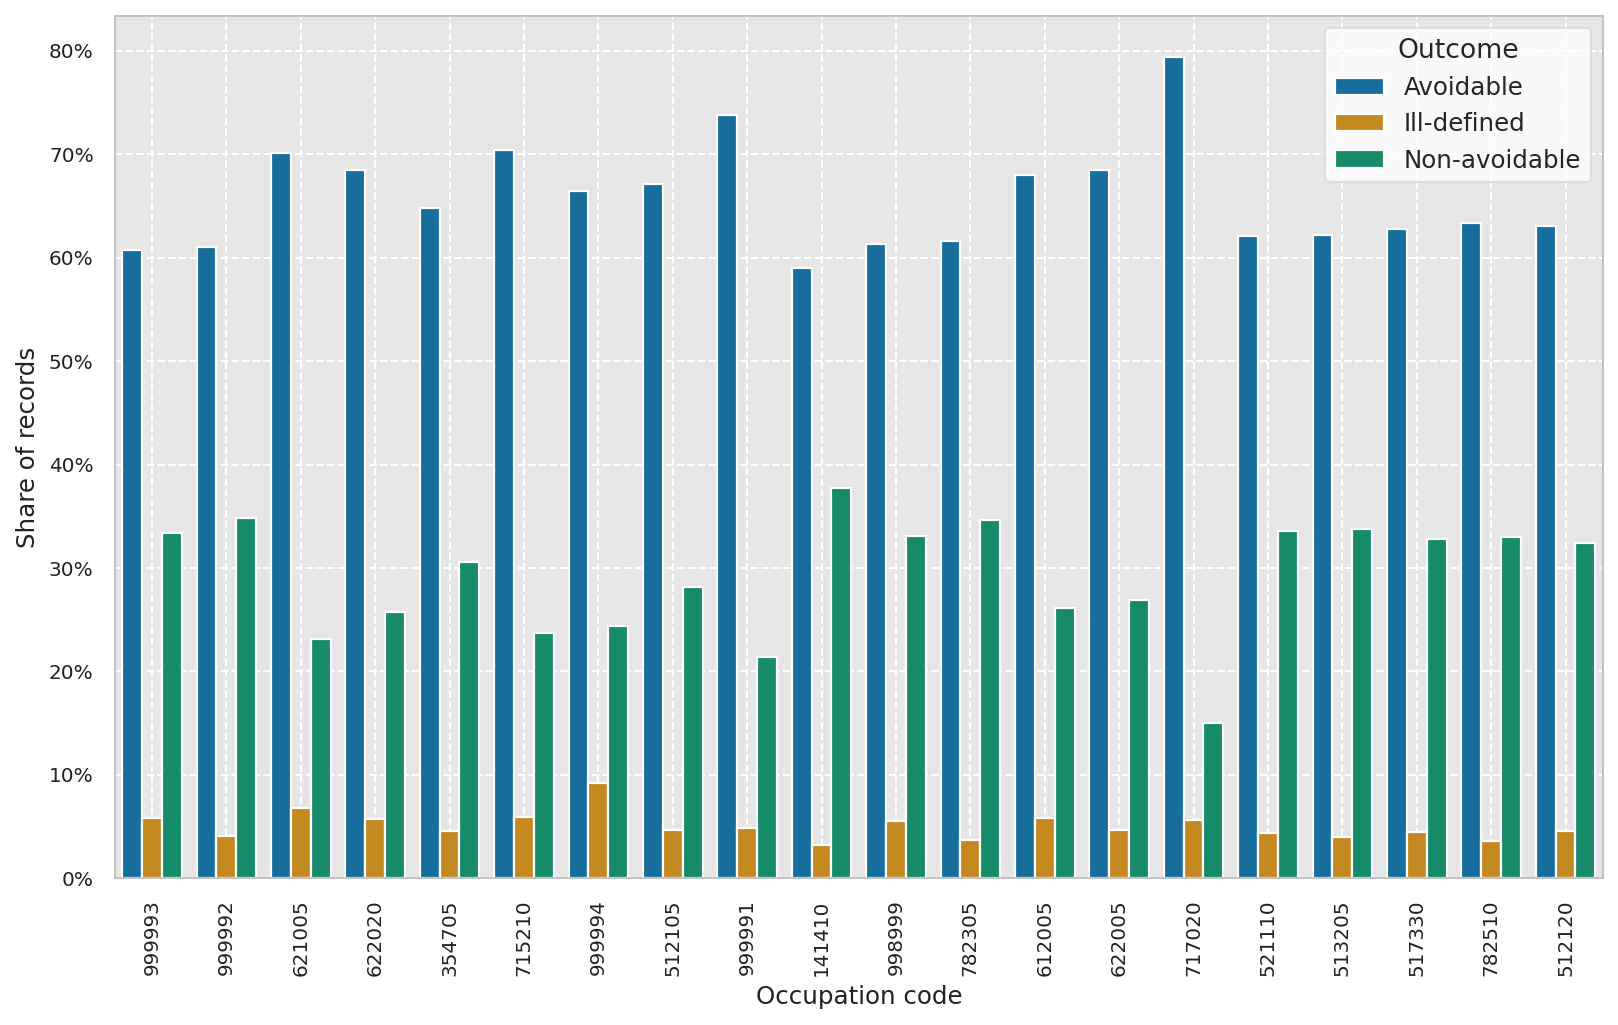

The table this chart was drawn from, first rows:
occupation_code, outcome_label, n, share, total_n
999993, Avoidable, 378019, 0.6076, 622124
999993, Ill-defined, 36337, 0.05841, 622124
999993, Non-avoidable, 207768, 0.334, 622124
999992, Avoidable, 265249, 0.6107, 434353
999992, Ill-defined, 17805, 0.04099, 434353
999992, Non-avoidable, 151299, 0.3483, 434353
621005, Avoidable, 90553, 0.7011, 129161
621005, Ill-defined, 8774, 0.06793, 129161
621005, Non-avoidable, 29834, 0.231, 129161
622020, Avoidable, 86748, 0.6852, 126610
622020, Ill-defined, 7284, 0.05753, 126610
622020, Non-avoidable, 32578, 0.2573, 126610
354705, Avoidable, 69238, 0.6478, 106879
354705, Ill-defined, 4912, 0.04596, 106879
354705, Non-avoidable, 32729, 0.3062, 106879
715210, Avoidable, 75034, 0.7039, 106603
715210, Ill-defined, 6281, 0.05892, 106603
715210, Non-avoidable, 25288, 0.2372, 106603
999994, Avoidable, 52316, 0.6642, 78771
999994, Ill-defined, 7240, 0.09191, 78771
999994, Non-avoidable, 19215, 0.2439, 78771
512105, Avoidable, 52272, 0.6713, 77868
512105, Ill-defined, 3664, 0.04705, 77868
512105, Non-avoidable, 21932, 0.2817, 77868
999991, Avoidable, 46102, 0.7379, 62475
999991, Ill-defined, 3031, 0.04852, 62475
999991, Non-avoidable, 13342, 0.2136, 62475
141410, Avoidable, 31378, 0.59, 53179
141410, Ill-defined, 1720, 0.03234, 53179
141410, Non-avoidable, 20081, 0.3776, 53179
998999, Avoidable, 28549, 0.6137, 46519
998999, Ill-defined, 2559, 0.05501, 46519
998999, Non-avoidable, 15411, 0.3313, 46519
782305, Avoidable, 24852, 0.6158, 40354
782305, Ill-defined, 1505, 0.03729, 40354
782305, Non-avoidable, 13997, 0.3469, 40354
612005, Avoidable, 25067, 0.6799, 36868
612005, Ill-defined, 2165, 0.05872, 36868
612005, Non-avoidable, 9636, 0.2614, 36868
622005, Avoidable, 21912, 0.6844, 32016
622005, Ill-defined, 1504, 0.04698, 32016
622005, Non-avoidable, 8600, 0.2686, 32016
717020, Avoidable, 23412, 0.7941, 29482
717020, Ill-defined, 1651, 0.056, 29482
717020, Non-avoidable, 4419, 0.1499, 29482
521110, Avoidable, 18124, 0.6211, 29182
521110, Ill-defined, 1265, 0.04335, 29182
521110, Non-avoidable, 9793, 0.3356, 29182
513205, Avoidable, 14172, 0.6224, 22770
513205, Ill-defined, 908, 0.03988, 22770
513205, Non-avoidable, 7690, 0.3377, 22770
517330, Avoidable, 14210, 0.6277, 22639
517330, Ill-defined, 1010, 0.04461, 22639
517330, Non-avoidable, 7419, 0.3277, 22639
782510, Avoidable, 14119, 0.6338, 22276
782510, Ill-defined, 810, 0.03636, 22276
782510, Non-avoidable, 7347, 0.3298, 22276
512120, Avoidable, 12885, 0.6302, 20447
512120, Ill-defined, 925, 0.04524, 20447
512120, Non-avoidable, 6637, 0.3246, 20447
